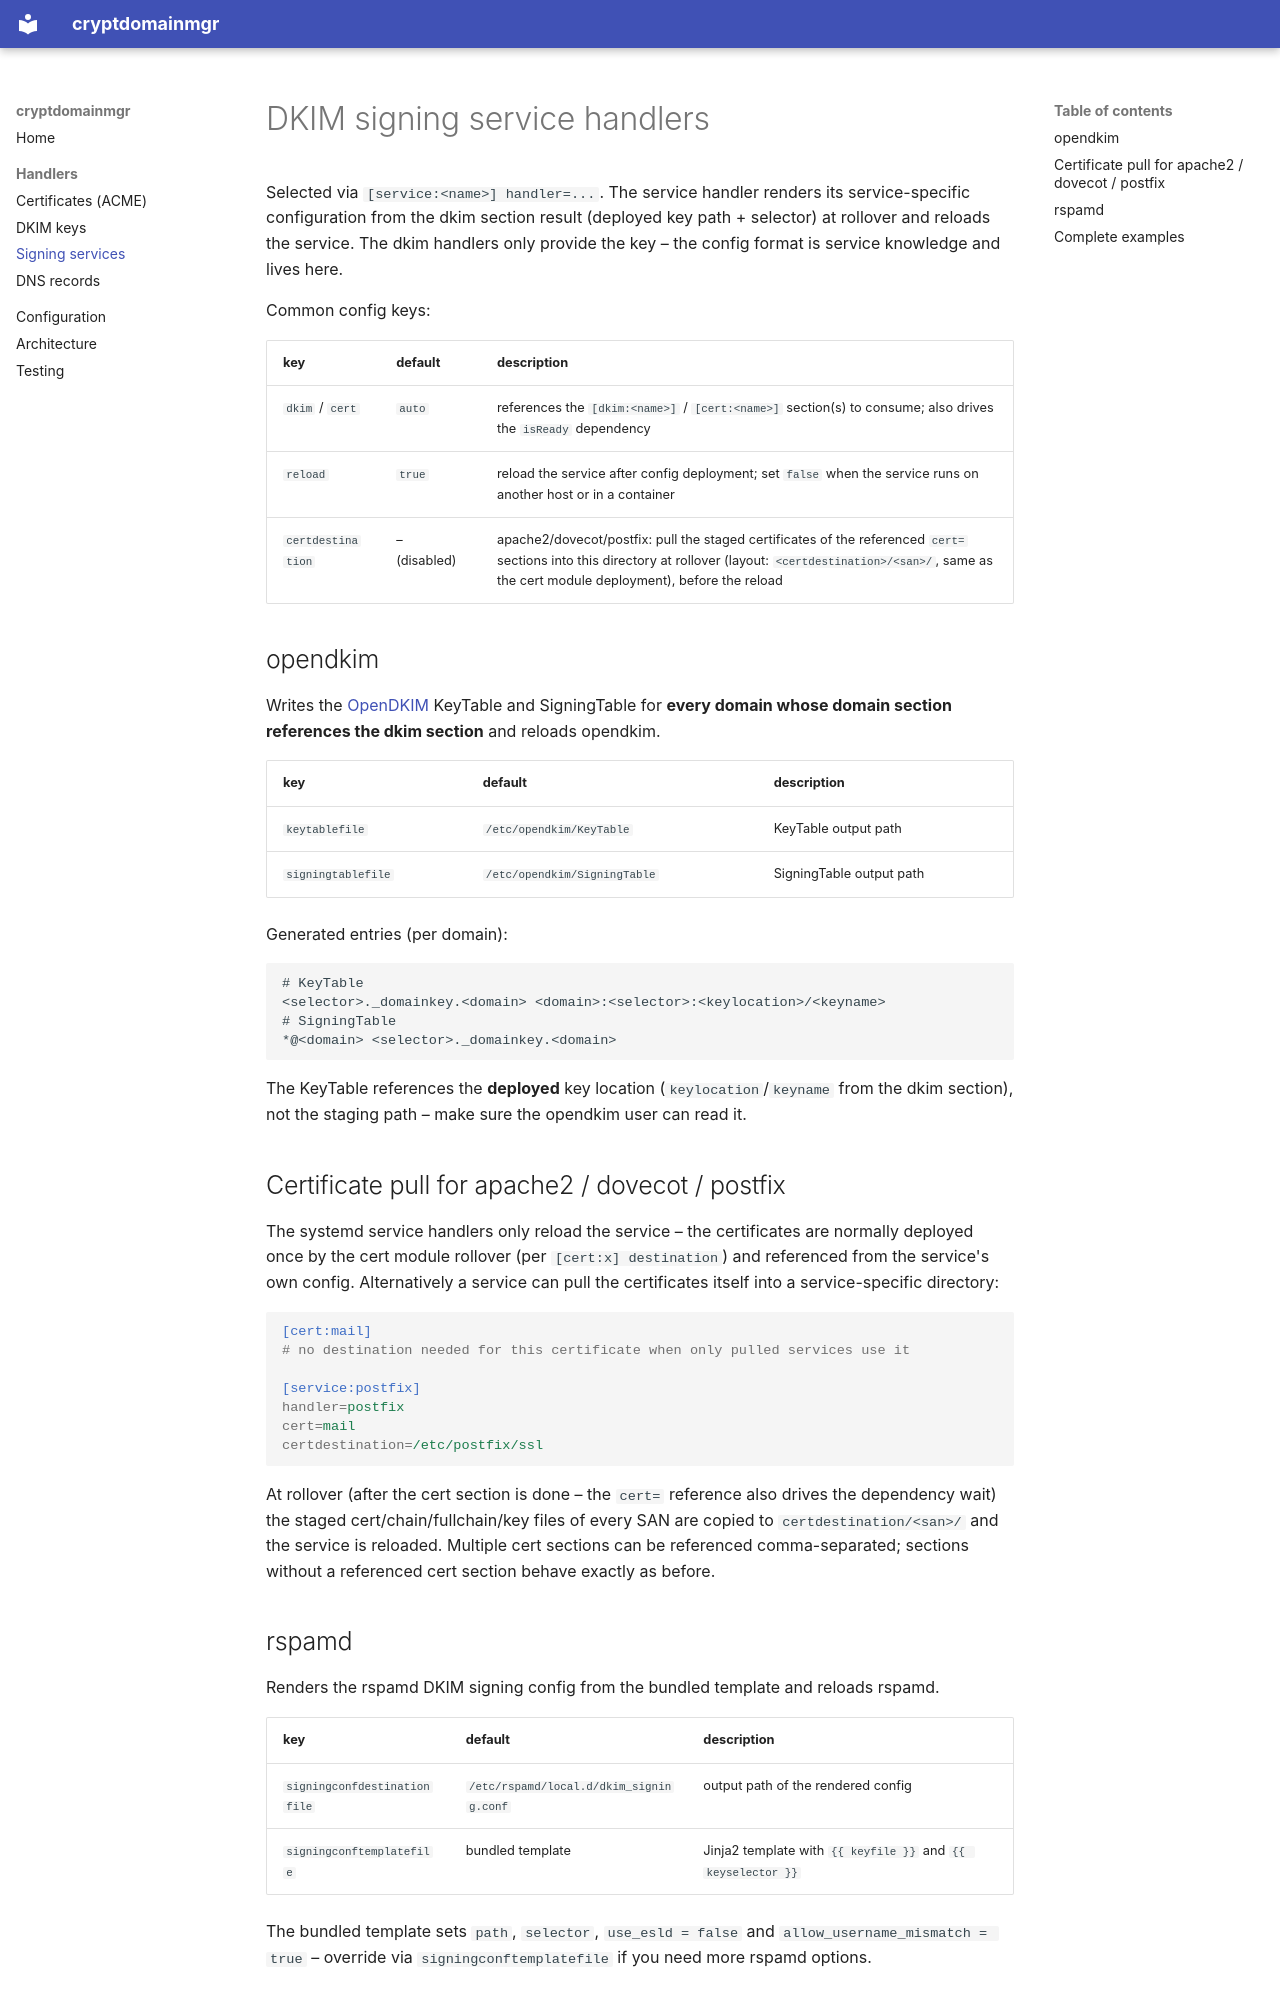

repository: TheTesla/cryptdomainmgr · page: handlers/services/index.html · generator: mkdocs

# DKIM signing service handlers

Selected via `[service:<name>] handler=...`. The service handler renders its service-specific configuration from the dkim section result (deployed key path + selector) at rollover and reloads the service. The dkim handlers only provide the key – the config format is service knowledge and lives here.

Common config keys:

| key | default | description |
|---|---|---|
| `dkim` / `cert` | `auto` | references the `[dkim:<name>]` / `[cert:<name>]` section(s) to consume; also drives the `isReady` dependency |
| `reload` | `true` | reload the service after config deployment; set `false` when the service runs on another host or in a container |
| `certdestination` | – (disabled) | apache2/dovecot/postfix: pull the staged certificates of the referenced `cert=` sections into this directory at rollover (layout: `<certdestination>/<san>/`, same as the cert module deployment), before the reload |

## opendkim

Writes the [OpenDKIM](http://www.opendkim.org) KeyTable and SigningTable for **every domain whose domain section references the dkim section** and reloads opendkim.

| key | default | description |
|---|---|---|
| `keytablefile` | `/etc/opendkim/KeyTable` | KeyTable output path |
| `signingtablefile` | `/etc/opendkim/SigningTable` | SigningTable output path |

Generated entries (per domain):

```
# KeyTable
<selector>._domainkey.<domain> <domain>:<selector>:<keylocation>/<keyname>
# SigningTable
*@<domain> <selector>._domainkey.<domain>
```

The KeyTable references the **deployed** key location (`keylocation`/`keyname` from the dkim section), not the staging path – make sure the opendkim user can read it.

## Certificate pull for apache2 / dovecot / postfix

The systemd service handlers only reload the service – the certificates are normally deployed once by the cert module rollover (per `[cert:x] destination`) and referenced from the service's own config. Alternatively a service can pull the certificates itself into a service-specific directory:

```ini
[cert:mail]
# no destination needed for this certificate when only pulled services use it

[service:postfix]
handler=postfix
cert=mail
certdestination=/etc/postfix/ssl
```

At rollover (after the cert section is done – the `cert=` reference also drives the dependency wait) the staged cert/chain/fullchain/key files of every SAN are copied to `certdestination/<san>/` and the service is reloaded. Multiple cert sections can be referenced comma-separated; sections without a referenced cert section behave exactly as before.
